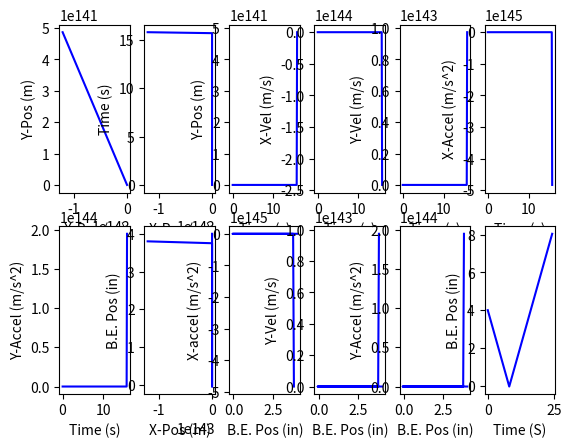

Source code (Python):
# [redacted]
import numpy as np
import matplotlib.pyplot as plt

#Constants
RHO_PVC = 1380 #kg/m^3
RHO_WATER =997 #kg/m^3
GRAVITY = 9.81 #m/s^2
TIMESTEP = 0.1 #s

HULL_DRAG = [(0.2,0.01),(0.4,0.03),(0.6,0.09),(0.8,0.16),(1,0.21)]
hull_drag_speed_values, hull_cd_values = zip(*HULL_DRAG)



"""
fucntion: intometer: converts a dimension from inches to meters
input: a dimension in inches
output: the dimension converted to meters
"""
def intometer(x):
    return 0.0254*x



"""
function: linear_interpolation_for_hull_cd: 
input: 
output: the interpolated value for hull coeff of drag
"""
def linear_interpolation_for_hull_cd(x):
    if(x<1):
        return np.interp(x, hull_drag_speed_values, hull_cd_values)
    else:
        #extrapolate with the previous two points

        y=hull_cd_values[-1] + (x-hull_drag_speed_values[-1])*(hull_cd_values[-1]-hull_cd_values[-2])/(hull_drag_speed_values[-1]-hull_drag_speed_values[-2])
        #print("cd: ", y)
        return y
        #return hull_cd_values[-1]



"""
class: Hydrofoil
Purpose: this class stores all the information about the hydrofoil geometry for force balance calculations
inputs: the aspect ratio of the wing and the span (long dimension perpendicular to gliders main axis)
atributes: 
Aspect ratio, span (m) and wing area (m^2)
"""
class Hydrofoil:
    def __init__(self,AR,span):
        self.AR = AR
        self.span = intometer(span) #m
        
        self.width = self.span/self.AR #m

        self.Area = self.span*self.width #m^2
        print("AREA: ", self.Area)



"""
class: BuoyancyEngine
Purpose: this class stores all the information about the buoyancy engine geometry and mass for force balance calculations

inputs: inner B.E. diameter, outer B.E. diameter, fully contracted length, length of travel, speed of actuator, midpoint distance from contracted point
(inputs passed in in imperial)

attributes: 
all inputs 
volume at the contracted length and volume when B.E. is extended to midpoint
mass of expansion fitting (just pvc not considering linear actuator mass in this num)
"""
class BuoyancyEngine:
    def __init__(self, id, od, cont_len, travel_len, laspeed, midpoint):
        self.id = intometer(id) #m
        self.od = intometer(od) #m
        self.cont_len = intometer(cont_len) #m
        self.travel_len = intometer(travel_len) #m
        self.midpoint = midpoint #already passed in in metric!
        self.laspeed = laspeed #m/s

        print("init be: midpoint, travel len", self.midpoint, self.travel_len)

        #displaced volumes
        self.V_cont = 0.25*(np.pi*self.od**2)*self.cont_len #m^3
        self.V_mid = 0.25*np.pi*(self.id**2)*self.midpoint + self.V_cont #m^3

        self.mass = RHO_PVC*0.25*np.pi*(self.od**2-self.id**2)*self.cont_len #kg

        """debug print statements"""
        #print("be mass: ", self.mass)



"""
class: PressureHull
Purpose: this class stores all the information about the hull geometry and mass for force balance calculations

inputs: P.H. id, od, length. Also percent stability, which is used to calculate the distance between the cb and cg based on hull diameter
(all dimensions passed in in metric because metric used to calculate the hull length to get a neutrally buoyant glider for a given mass)

attributes: 
all inputs, 
calculated glider stability using product of % stability and hull diam
geometry like cross sectional area and volume
mass of pressure hull (pvc pipe mass)
"""
class PressureHull:
    def __init__(self,id,od,len,percent_stability):
        self.id = id #m
        self.od = od #m
        self.l_hull = len #m
        self.percent_stability = percent_stability #%
        
        self.stability = percent_stability*self.od #m
        self.area = 0.25*np.pi*self.od**2 #m
        self.V_hull = self.area*self.l_hull #m

        self.mass = RHO_PVC*(np.pi/4*(self.od**2-self.id**2)*self.l_hull) #kg

        """debug print statements"""
        #print(self.od)
        #print("hull mass: ", self.mass)



"""
class: Seaglider FSM
Purpose: This is the class that calculates the seaglider trajectory. There are six different states:
['hold_be_pos_up', 'hold_be_pos_down', 'move_down_deccel', 'move_up_accel', 'move_down_accel', 'move_up_deccel', 'end']

inputs: buoyancy engine object, pressure hull object, glider mass, hydrofoil object

attributes:
the buoyancy engine, hydrofoil, pressure hull objects as well as the glider's internal mass
arrays to store accel, velo, disp

methods:
__init__
calc_theta
calc_coeff_lift
calc_hydro_force
kinematics
trajectory
get_state
set_state
"""
class SeagliderFSM:

    """
    __init__
    Purpose: 
    creates attributes ^
    setup storage arrays used for numpy plotting
    calculate the location of the center of buoyancy at b.e. midpoint (also cg)
    set the current state to 'move_down_deccel'
    """
    def __init__(self, be, hull, m_glider, hydrofoil):
        self.be = be
        self.hull = hull
        self.m_glider = m_glider
        self.hydrofoil = hydrofoil

        self.current_len = midpoint

        self.i = 0

        self.x_accel_arr = [0]
        self.y_accel_arr = [0]

        self.x_vel_arr = [0]
        self.y_vel_arr = [0]
        
        self.x_disp_arr = [0]
        self.y_disp_arr = [0]

        self.time_arr = [0]

        self.max_speed = 0

        self.s_x_change_down_arr = []
        self.s_x_change_up_arr = []        
        self.be_pos_arr = [4]

        #setup current_len
        self.current_len = midpoint
        self.V_be = 0
        self.theta = 0

        self.F_y = 0
        self.F_x = 0

        self.lift_coeff = 0

        #solve cg location: we are assuming cg is placed such that glider is horizontal at midpoint b.e.
        self.X_cb = ( (hull.V_hull*0.5*hull.l_hull) + (be.V_cont*(hull.l_hull+0.5*be.cont_len)) + ((be.V_mid-be.V_cont)*(hull.l_hull+be.cont_len+0.5*be.midpoint)) ) / (hull.V_hull + be.V_mid)
        self.X_cg = self.X_cb 

        #states:['hold_be_pos_up', 'hold_be_pos_down', 'move_down_deccel', 'move_up_accel', 'move_down_accel', 'move_up_deccel', 'end']
        # Define the initial state
        self.current_state = 'move_down_accel'

    """
    method: calc theta
    Purpose: calculate the glide angle of the glider. This is determined by the position of cb relative to cg.(new cb (changes as b.e. volume changes))
    Inputs: buoyancy engine length (measured abs length from contraction point), the current volume of the buoyancy engine
    
    Returns: nothing
    Updates: self.theta --> unsigned (positive) value of the glide angle
    """
    def calc_theta(self, current_len, V_be):
        self.X_cb = ( (hull.V_hull*0.5*hull.l_hull) + (be.V_cont*(hull.l_hull+0.5*be.cont_len)) + ((be.V_mid-be.V_cont)*(hull.l_hull+be.cont_len+0.5*current_len)) ) / (hull.V_hull + V_be)       
        delta_X_cb = self.X_cb-self.X_cg
        self.theta = np.arccos(hull.stability/np.sqrt(delta_X_cb**2 +hull.stability**2))

        """debug print statements"""
        #print("theta: ", self.theta)

    """
    method: calc coeff lift
    Purpose: uses the empirical korvin theory for flat plate airfoils to calculate the wing lift coefficent (see hydrofoil project charter)
    Inputs: hydrofoil object ()

    Returns: nothing
    Updates: self.lift_coeff to access aspect ratio
    """
    def calc_coeff_lift(self, hydrofoil):
        self.lift_coeff = 0.73 * (np.pi*np.sin(self.theta))/(1+2/hydrofoil.AR)+ (2*np.pi*np.sin(self.theta)**2)/(np.pi+4)

        """debug print statements"""
        #print(self.lift_coeff)

    """
    method: calc hydro force
    Purpose: this calculates the lift and drag on the glider
    calls calc theta to update the glider's glide angle, then uses glide angle in lift coeff eqn
    
    Returns: nothing
    Updates: lift --> self.L    drag --> self.D ***NOTE: these are absolute valued magnitudes, and signed and made into components in the respective states
    (calls calc_theta and calc_coeff_lift which then update self.X_cb, self.theta and self.lift_coeff respectfully)
    """
    def calc_hydro_force(self, current_len, V_be, hydrofoil):
        self.calc_theta(current_len,V_be)
        self.calc_coeff_lift(self.hydrofoil)

        velocity_magnitude = (self.x_vel_arr[-1]**2 + self.y_vel_arr[-1]**2)**0.5

        self.L = 0.5*RHO_WATER*self.lift_coeff*hydrofoil.Area*velocity_magnitude**2
        self.D = 0.5*RHO_WATER*linear_interpolation_for_hull_cd(velocity_magnitude)*hull.area*velocity_magnitude**2

        """debug print statements"""
        #print("theta: ", self.theta, "lift coeff: ", self.lift_coeff, "lift: ", self.L, "velo: ", (self.x_vel_arr[-1]**2 + self.y_vel_arr[-1]**2)**0.5, "net y force: ", self.F_y, "be pos: ", 39.3701*self.current_len)



    """
    method: kinematics
    Purpose: uses the net force to solve acceleration, then the trapezoidal method to approx integrals for velo and displ.
    
    Returns: nothing
    Updates: x,y accel, velo, displ couter i, which is used for appending
    Appends: ^ values to plotting arrays.
    """
    def kinematics(self):
        #solve acceleration
        self.y_accel_arr.append(self.F_y/m_glider)
        self.x_accel_arr.append(self.F_x/m_glider)

        #solve velocity with trapezoidal method to approx integral
        self.y_vel_arr.append(self.y_vel_arr[-1] + np.trapz(y=self.y_accel_arr[-2:],dx=TIMESTEP))
        self.x_vel_arr.append(self.x_vel_arr[-1] + np.trapz(y=self.x_accel_arr[-2:],dx=TIMESTEP))

        #solve displacement with trapezoidal method to approx integral
        self.y_disp_arr.append(self.y_disp_arr[-1] + np.trapz(y=self.y_vel_arr[-2:],dx=TIMESTEP))
        self.x_disp_arr.append(self.x_disp_arr[-1] + np.trapz(y=self.x_vel_arr[-2:],dx=TIMESTEP))

        #iterate
        self.i+=1            

        """debug print statements"""
        #print(self.F_x/m_glider, self.y_accel_arr[-1])
        #print(self.y_vel_arr[-1])
        #print(self.y_disp_arr[-1])
        #print(self.theta)
        #"y accel: ", self.y_accel_arr[-1],
        #print(self.x_disp_arr[-1],self.F_y)
        #print( (self.x_vel_arr[-1]**2+self.y_vel_arr[-1]**2)**0.5)
        #print("x accel: ", self.x_accel_arr[-1], "y accel: ", self.y_accel_arr[-1], "x vel: ", self.x_vel_arr[-1],"y vel: ", self.y_vel_arr[-1], "x disp: ", self.x_disp_arr[-1])
        #print(self.F_y, " | ",self.y_accel_arr[-2],self.y_accel_arr[-1])
        #print("prev: ", self.y_vel_arr[-1], "trap: ", np.trapz(y=self.y_accel_arr[-2:],dx=TIMESTEP))
        #print(self.F_y, " | ",self.y_accel_arr[-2],self.y_accel_arr[-1])
        #print("velo: ", (self.x_vel_arr[-1]**2 + self.y_vel_arr[-1]**2)**0.5, "x velo: ", self.x_vel_arr[-1], "y velo: ",self.y_vel_arr[-1], "THETA: ", (180/np.pi)*self.theta )
        #print("\n")
        #print("THETA: ", (180/np.pi)*self.theta, "PHI: ", (180/np.pi)*np.arctan(self.y_vel_arr[-1]/self.x_vel_arr[-1]))
        



    """
    method: trajectory
    Purpose: calculate the 
    
    Returns: nothing
    Updates:
    """
    def trajectory(self, dist_to_retract, time_hold_down, dist_to_extend, time_hold_up):
        
        self.dist_to_retract = dist_to_retract
        self.time_hold_down = time_hold_down
        self.dist_to_extend = dist_to_extend
        self.time_hold_up = time_hold_up

        print("start trajectory", self.current_state)


        """
        state: hold_be_pos_up
        previous state: move_up_accel    next state: move_up_deccel
        Purpose: calculate the force balance for when the buoyancy engine is expanding past the midpoint
    
        Returns: nothing
        Updates: net forces F_y, F_x
        Appends: buoyancy engine position and time
        """
        if self.current_state == 'hold_be_pos_up':

            print("state: hold be pos", "F_y: ", self.F_y, "current_len: ", self.current_len)
            print("holding time (s): ", self.time_hold_up)
            
            current_time = 0

            while current_time < self.time_hold_up:

                self.calc_hydro_force(self.current_len, self.V_be, self.hydrofoil)
            
                self.F_y = RHO_WATER*GRAVITY*(hull.V_hull + self.V_be ) - m_glider*GRAVITY - self.L*np.cos(self.theta) - self.D*np.sin(self.theta)
                self.F_x = self.L*np.sin(self.theta) - self.D*np.cos(self.theta)

                self.kinematics()

                #iterate/move forward current_time
                current_time += TIMESTEP

                self.be_pos_arr.append(39.3701*self.current_len)
                self.time_arr.append(self.time_arr[-1]+TIMESTEP)

                """debug print statements"""
                #print("Fy: ", self.F_y, "Fb: ",RHO_WATER*GRAVITY*(hull.V_hull + self.V_be), "Fg: ",-m_glider*GRAVITY, "y lift: ", -self.L*np.cos(self.theta), "y drag", -self.D*np.sin(self.theta))
                #print("theta! ", (180/np.pi)*self.theta, "F_y: ", self.F_y)
                #print("x lift: ", self.L*np.sin(self.theta), "x drag: ", - self.D*np.cos(self.theta), "velo: ", (self.x_vel_arr[-1]**2 + self.y_vel_arr[-1]**2)**0.5, "theta: ", (180/np.pi)*self.theta)
                #print("F_y (N): ", self.F_y, "F_x (N): ", self.F_x, "current len (in): ", self.current_len*39.3701)
                #print("theta! ", (180/np.pi)*self.theta, "F_y: ", self.F_y)
        
            print("state entering: move up deccel", self.x_accel_arr[-1], self.F_y)
            self.current_state = 'end'
            print(self.current_state)



            """
            state: hold_be_pos_down
            previous state: move_down_accel    next state: move_down_deccel
        
            Returns: nothing
            Updates: net forces F_y, F_x
            Appends: buoyancy engine position and time
            """
        elif self.current_state == 'hold_be_pos_down':
            print("state: hold be pos", "F_y: ", self.F_y, "current_len: ", self.current_len)
            current_time = 0
            print("holding time (s): ", self.time_hold_down)

            while current_time < self.time_hold_down:

                self.calc_hydro_force(self.current_len, self.V_be, self.hydrofoil)

                #TODO: check sign
                self.F_y = RHO_WATER*GRAVITY*(hull.V_hull + self.V_be ) - m_glider*GRAVITY + self.L*np.cos(self.theta) +self.D*np.sin(self.theta)
                self.F_x = self.L*np.sin(self.theta) - self.D*np.cos(self.theta)

                self.kinematics()

                #iterate/move forward current_time
                current_time += TIMESTEP
                self.be_pos_arr.append(39.3701*self.current_len)
                self.time_arr.append(self.time_arr[-1]+TIMESTEP)

                """debug print statements"""
                #print("F_y (N): ", self.F_y, "F_x (N): ", self.F_x, "current len (in): ", self.current_len*39.3701)
                #print("Fy: ", self.F_y, "Fb: ",RHO_WATER*GRAVITY*(hull.V_hull + self.V_be), "Fg: ",-m_glider*GRAVITY, "y lift: ", +self.L*np.cos(self.theta), "y drag", self.D*np.sin(self.theta))
                #print("x lift: ", self.L*np.sin(self.theta), "x drag: ", - self.D*np.cos(self.theta))
                #print("theta! ", (180/np.pi)*self.theta, "F_y: ", self.F_y)

            print("state entering: move down deccel", self.x_accel_arr[-1], self.F_y)
            self.current_state = 'move_down_deccel'



            
            """
            state: move_down_deccel
            previous state: hold_be_pos_up     next state: move_up_accel

            Returns: nothing
            Updates: net forces F_y, F_x, buoyancy engine position (current len)
            Appends: buoyancy engine position and time
            """
        elif self.current_state == 'move_down_deccel':
            print("state: move down deccel")
            while self.current_len < midpoint:

                self.V_be = be.V_cont + (0.25*np.pi*be.id**2)*self.current_len
                self.calc_hydro_force(self.current_len, self.V_be, self.hydrofoil)

                self.F_y = RHO_WATER*GRAVITY*(hull.V_hull + self.V_be ) - m_glider*GRAVITY + self.L*np.cos(self.theta) + self.D*np.sin(self.theta)
                self.F_x = self.L*np.sin(self.theta) - self.D*np.cos(self.theta)            
                
                self.kinematics()

                #iterate current_len
                self.current_len += be.laspeed*TIMESTEP
                self.be_pos_arr.append(39.3701*self.current_len)
                self.time_arr.append(self.time_arr[-1]+TIMESTEP)

                """debug print statements"""
                #print("F_y (N): ", self.F_y, "F_x (N): ", self.F_x, "current len (in): ", self.current_len*39.3701)
                #print("theta! ", (180/np.pi)*self.theta, "F_y: ", self.F_y, "y lift: ", +self.L*np.cos(self.theta), "y drag", +self.D*np.sin(self.theta), "velo: ", (self.x_vel_arr[-1]**2 + self.y_vel_arr[-1]**2)**0.5)
                #print("Fy: ", self.F_y, "Fb: ",RHO_WATER*GRAVITY*(hull.V_hull + self.V_be), "Fg: ",-m_glider*GRAVITY, "y lift: ", +self.L*np.cos(self.theta), "y drag", +self.D*np.sin(self.theta))
                #print("x lift: ", self.L*np.sin(self.theta), "x drag: ", - self.D*np.cos(self.theta))
                #print(self.F_y, 39.3701*self.current_len)

            print("state entering: move up accel", self.x_disp_arr[-1])
            self.current_state = 'move_up_accel'
    



            """
            state: move_up_accel
            previous state: move_down_deccel    next state: hold_be_pos_up

            Returns: nothing
            Updates: net forces F_y, F_x, buoyancy engine position (current len)
            Appends: buoyancy engine position and time
            """
        elif self.current_state == 'move_up_accel':
            print("state: move up accel")
            while self.current_len < dist_to_extend:
                
                self.V_be = be.V_cont + (0.25*np.pi*be.id**2)*self.current_len
                self.calc_hydro_force(self.current_len, self.V_be, self.hydrofoil)

                self.F_y = RHO_WATER*GRAVITY*(hull.V_hull + self.V_be ) - m_glider*GRAVITY - self.L*np.cos(self.theta) - self.D*np.sin(self.theta)
                self.F_x = self.L*np.sin(self.theta) - self.D*np.cos(self.theta)
                
                self.kinematics()

                #iterate self.current_len
                self.current_len += be.laspeed*TIMESTEP
                self.be_pos_arr.append(39.3701*self.current_len)
                self.time_arr.append(self.time_arr[-1]+TIMESTEP)

                """debug print statements"""
                #print("Fy: ", self.F_y, "Fb: ",RHO_WATER*GRAVITY*(hull.V_hull + self.V_be), "Fg: ",-m_glider*GRAVITY, "y lift: ", -self.L*np.cos(self.theta), "y drag", -self.D*np.sin(self.theta))
                #print("x lift: ", self.L*np.sin(self.theta), "x drag: ", - self.D*np.cos(self.theta))
                #print("F_y (N): ", self.F_y, "F_x (N): ", self.F_x, "current len (in): ", self.current_len*39.3701)
                #print("theta! ", (180/np.pi)*theta, "F_y: ", self.F_y)
                #print("F_y (N): ", self.F_y, "y lift: ", -self.L*np.cos(self.theta), "y drag: ", -self.D*np.sin(self.theta), "Fg: ", - m_glider*GRAVITY, "Fb: ", RHO_WATER*GRAVITY*(hull.V_hull + self.V_be ), "x velo: ", self.x_vel_arr[-1])
                #print("theta! ", (180/np.pi)*self.theta, "F_y: ", self.F_y)

            print("state entering: hold_be_pos_up, ", self.x_disp_arr[-1])
            self.current_state = 'end'
            


            """
            state: move_down_accel
            previous state: move_up_deccel   next state: hold_be_pos_down

            Returns: nothing
            Updates: net forces F_y, F_x, buoyancy engine position (current len)
            Appends: buoyancy engine position and time
            """
        elif self.current_state == 'move_down_accel':
            print("state: move down accel")
            while self.current_len > dist_to_retract:

                self.V_be = be.V_cont + (0.25*np.pi*be.id**2)*self.current_len
                self.calc_hydro_force(self.current_len, self.V_be, self.hydrofoil)
                
                self.F_y = RHO_WATER*GRAVITY*(hull.V_hull + self.V_be ) - m_glider*GRAVITY + self.L*np.cos(self.theta) + self.D*np.sin(self.theta)
                self.F_x = self.L*np.sin(self.theta) - self.D*np.cos(self.theta)
                
                self.kinematics()

                #iterate self.current_len
                self.current_len -= be.laspeed*TIMESTEP
                self.be_pos_arr.append(39.3701*self.current_len)
                self.time_arr.append(self.time_arr[-1]+TIMESTEP)

                """debug print statements"""
                #print("Fy: ", self.F_y, "Fb: ",RHO_WATER*GRAVITY*(hull.V_hull + self.V_be), "Fg: ",-m_glider*GRAVITY, "y lift: ", self.L*np.cos(self.theta), "y drag", self.D*np.sin(self.theta))
                #print("x lift: ", self.L*np.sin(self.theta), "x drag: ", - self.D*np.cos(self.theta))
                #print("F_y (N): ", self.F_y, "F_x (N): ", self.F_x, "current len (in): ", self.current_len*39.3701)
                #print("theta! ", (180/np.pi)*theta, "F_y: ", self.F_y)
                #print("LIFT: ", self.L, self.x_vel_arr[-1], self.y_vel_arr[-1]**2)
                #print("theta! ", (180/np.pi)*self.theta, "F_y: ", self.F_y)

            print("state entering: hold_be_pos_down", self.x_disp_arr[-1])
            self.current_state = 'hold_be_pos_down'
            



            """
            state: move_up_deccel
            previous state: hold_be_pos_up   next state: end

            Returns: nothing
            Updates: net forces F_y, F_x, buoyancy engine position (current len)
            Appends: buoyancy engine position and time
            """
        elif self.current_state == 'move_up_deccel':
            print("state: move up deccel ", self.current_len, self.x_disp_arr[-1])
            while self.current_len > midpoint:

                self.V_be = be.V_cont + (0.25*np.pi*be.id**2)*self.current_len
                self.calc_hydro_force(self.current_len, self.V_be, self.hydrofoil)

                self.F_y = RHO_WATER*GRAVITY*(hull.V_hull + self.V_be ) - m_glider*GRAVITY - self.L*np.cos(self.theta) - self.D*np.sin(self.theta)
                self.F_x = self.L*np.sin(self.theta) - self.D*np.cos(self.theta)
                
                self.kinematics()

                #iterate self.current_len
                self.current_len -= be.laspeed*TIMESTEP
                self.be_pos_arr.append(39.3701*self.current_len)
                self.time_arr.append(self.time_arr[-1]+TIMESTEP)

                """debug print statements"""
                #print("Fy: ", self.F_y, "Fb: ",RHO_WATER*GRAVITY*(hull.V_hull + self.V_be), "Fg: ",-m_glider*GRAVITY, "y lift: ", -self.L*np.cos(self.theta), "y drag", -self.D*np.sin(self.theta))
                #print("x lift: ", self.L*np.sin(self.theta), "x drag: ", - self.D*np.cos(self.theta), "theta: ", self.theta)
                #print("F_y (N): ", self.F_y, "F_x (N): ", self.F_x, "current len (in): ", self.current_len*39.3701)
                #print("theta! ", (180/np.pi)*theta, "F_y: ", self.F_y)
                #print("theta! ", (180/np.pi)*self.theta, "F_y: ", self.F_y)

            print("state entering: move down accel", self.x_disp_arr[-1])
            self.current_state = 'end'




            """
            state: end
            previous state: move_up_deccel   no next state

            Returns: 0
            Serves to end the yo
            """
        elif self.current_state == 'end':
            return 0


    """
    method: get_state
    Purpose: get the current state of the trajectory method
    
    Returns: the current state
    Updates: nothing
    """
    def get_state(self):
        return self.current_state
    

    """
    method: set_state
    Purpose: set the current state of the trajectory method 
    
    Returns: nothing
    Updates: the current state
    """
    def set_state(self, new_state):
        self.current_state = new_state
    





"""
THIS IS THE MAIN BODY OF THE CODE
this script works under the assumption that the linear actuator in the b.e. is so fast that it can reach the endpoint before it needs to reverse to avoid crush depth
the main unknown are the speeds to hold the b.e. We solve this ITERATIVELY. Every iteration increases the time we are holding the b.e. pos until we hold it so long the glider reaches operational depth.

the first loop checks if the trajectory has reached max allowable depth
the second loop(s) run the trajectory 
"""

####inputs/setup:
hydrofoil = Hydrofoil(3, 12) # aspect ratio and span (in inches)

drag_coeff = 0 #estimated from hull outer geometry ss
percent_stability = 0.15 #% diam
midpoint = intometer(4)
internal_mass = 11 #kg

#glider part objects:
#def __init__(self, id, od, cont_len, travel_len, laspeed, midpoint):
be = BuoyancyEngine(3,3.5,10.3, 8, 0.5*0.0254,midpoint)

#setup hull
hull_id = intometer(5.0)
hull_od = intometer(5.563)
hull_len = (internal_mass + be.mass - RHO_WATER*be.V_mid) / ( np.pi *0.25* (RHO_WATER*(hull_od**2) - RHO_PVC*(hull_od**2 - hull_id**2)) ) #hull length is solved for to create a neutrally buoyant glider
print("hull_len: ", 39.3701*hull_len, " (in)")

#def __init__(self,id,od,len,percent_stability): #NOTE: passing dimensions in in meters
hull = PressureHull( hull_id, hull_od, hull_len, percent_stability)

#this is the total glider mass
m_glider = hull.mass + be.mass +internal_mass

#setting the maximum depth to simulate to
max_allowable_depth = -50 #m
sim_depth = 0 #m

#setup trajectory parameters --> either distance to go to or times to hold down
start_dist_to_retract = intometer(0) #m
start_time_hold_down = 0 #s
start_dist_to_extend = intometer(8) #m
start_time_hold_up = 6 #s


nom_dist_to_retract = intometer(0) #m
nom_time_hold_down = 2 #s
nom_dist_to_extend = intometer(8) #m
nom_time_hold_up = 2 #s



"""
This loop is where the trajectory fsm is run
we 
"""
while(sim_depth > max_allowable_depth):
    
    #def __init__(self, be, hull, m_glider):
    seapup = SeagliderFSM(be, hull, m_glider, hydrofoil)

    #TODO: DELETE WHEN SCRIPT WORKS AND NO MORE DEBUGGING
    print("\n")
    print("STARTING SIM!!!")
    print("\n")

    ###loop through fsm, #starting from surface with no speed for first run, second run we already have speed and are gliding normally
    while(seapup.get_state() != 'end'):
        #def trajectory(self, dist_to_retract, time_hold_down, dist_to_extend, time_hold_up)
        seapup.trajectory(start_dist_to_retract, start_time_hold_down, start_dist_to_extend, start_time_hold_up)



    print("\n")
    print("entering second")
    print("\n")

    
    #normal yo
    """
    for i in range(1):
        seapup.set_state('move_down_accel')
        while(seapup.get_state() != 'hold_be_pos_up'):
            #def trajectory(self, dist_to_retract, time_hold_down, dist_to_extend, time_hold_up)
            seapup.trajectory(nom_dist_to_retract, nom_time_hold_down, nom_dist_to_extend, nom_time_hold_up)

        #TODO: REMOVE AFTER DEBUGGING
    """


    #note the following breaks it, am i not sensitive enough with the inputs??? its weird because it seems nom at first then some error randomly appears
    """
    print(' ')
    print("split", seapup.x_disp_arr[-1])
    print(' ')

    seapup.set_state('move_down_accel')
    while(seapup.get_state() != 'end'):
        #def trajectory(self, dist_to_retract, time_hold_down, dist_to_extend, time_hold_up)
        seapup.trajectory(nom_dist_to_retract, nom_time_hold_down, nom_dist_to_extend, nom_time_hold_up)
    """

    #iterate and reset variables
    nom_time_hold_up += 2
    nom_time_hold_down += 2

    state = 'start'

    #this is for testing purposes otherwise we get stuck in loop BUG: get stuck in loop
    break

sim_depth = np.min(seapup.y_disp_arr)
max_speed = np.max(seapup.x_vel_arr)
glide_period = seapup.x_disp_arr[-1]

#print a summary of noteworthy params
print("max fwd speed: ",max_speed, " (m/s)")
print("glide period: ",glide_period, '\n')

print("be id: ",39.3701*be.id, " (in)")
print("hull id: ",39.3701*hull.id, " (in)")
print("total glider mass: ", m_glider, " (kg)")













#big graphing:
"""
plt.subplot(1,3,1)  
plt.plot(seapup.x_disp_arr, seapup.y_disp_arr, label='Seaglider Position', color='blue')
plt.xlabel('X-Pos (m)')
plt.ylabel('Y-Pos (m)')

"""
for i in seapup.s_x_change_down_arr:
    plt.axvline(x=i, color='r', linestyle='-', label='change up')
for i in seapup.s_x_change_up_arr:
    plt.axvline(x=i, color='g', linestyle='-', label='change up')
"""

plt.subplot(1,3,2)
plt.plot(seapup.x_disp_arr, seapup.be_pos_arr, label='BE Position Over X-Pos', color='blue')
plt.xlabel('X-Pos (m)')
plt.ylabel('B.E. Pos (in)')



plt.subplot(1,3,3)
plt.plot(seapup.time_arr, seapup.be_pos_arr, label='BE Position Over X-Pos', color='blue')
plt.xlabel('Time (s)')
plt.ylabel('B.E. Pos (in)')


plt.show()
"""

#uncomment for big data

plt.subplot(2,6,1)  
plt.plot(seapup.x_disp_arr, seapup.y_disp_arr, label='Seaglider Position', color='blue')
plt.xlabel('X-Pos (m)')
plt.ylabel('Y-Pos (m)')

"""
for i in seapup.s_x_change_down_arr:
    plt.axvline(x=i, color='r', linestyle='-', label='change up')
for i in seapup.s_x_change_up_arr:
    plt.axvline(x=i, color='g', linestyle='-', label='change up')
"""

plt.subplot(2,6,2)
plt.plot(seapup.x_disp_arr, seapup.time_arr, label='X-Pos Vs Time', color='blue')
plt.ylabel('Time (s)')
plt.xlabel('X-Pos (m)')

plt.subplot(2,6,3)
plt.plot(seapup.time_arr, seapup.y_disp_arr, label='Time Vs Y-Pos', color='blue')
plt.xlabel('Time (s)')
plt.ylabel('Y-Pos (m)')

plt.subplot(2,6,4)
plt.plot(seapup.time_arr, seapup.x_vel_arr, label='Time Vs X-Vel', color='blue')
plt.xlabel('Time (s)')
plt.ylabel('X-Vel (m/s)')

plt.subplot(2,6,5)
plt.plot(seapup.time_arr, seapup.y_vel_arr, label='Time Vs Y-Vel', color='blue')
plt.xlabel('Time (s)')
plt.ylabel('Y-Vel (m/s)')

plt.subplot(2,6,6)
plt.plot(seapup.time_arr, seapup.x_accel_arr, label='Time Vs X-Accel', color='blue')
plt.xlabel('Time (s)')
plt.ylabel('X-Accel (m/s^2)')

plt.subplot(2,6,7)
plt.plot(seapup.time_arr, seapup.y_accel_arr, label='Time Vs Y-Accel', color='blue')
plt.xlabel('Time (s)')
plt.ylabel('Y-Accel (m/s^2)')

plt.subplot(2,6,8)
plt.plot(seapup.x_disp_arr, seapup.be_pos_arr, label='X-Pos Vs BE Position ', color='blue')
plt.ylabel('B.E. Pos (in)')
plt.xlabel('X-Pos (m)')

plt.subplot(2,6,9)
plt.plot(seapup.be_pos_arr, seapup.x_accel_arr, label='BE Position Vs x-Accel', color='blue')
plt.xlabel('B.E. Pos (in)')
plt.ylabel('X-accel (m/s^2)')

plt.subplot(2,6,10)
plt.plot(seapup.be_pos_arr, seapup.y_vel_arr, label='BE Position Vs Y-Vel', color='blue')
plt.xlabel('B.E. Pos (in)')
plt.ylabel('Y-Vel (m/s)')

plt.subplot(2,6,11)
plt.plot(seapup.be_pos_arr, seapup.y_accel_arr, label='BE Position Vs Y-accel', color='blue')
plt.xlabel('B.E. Pos (in)')
plt.ylabel('Y-Accel (m/s^2)')

plt.subplot(2,6,12)
plt.plot(seapup.time_arr, seapup.be_pos_arr, label='Time Vs BE Position', color='blue')
plt.xlabel('Time (S)')
plt.ylabel('B.E. Pos (in)')


plt.show()

#